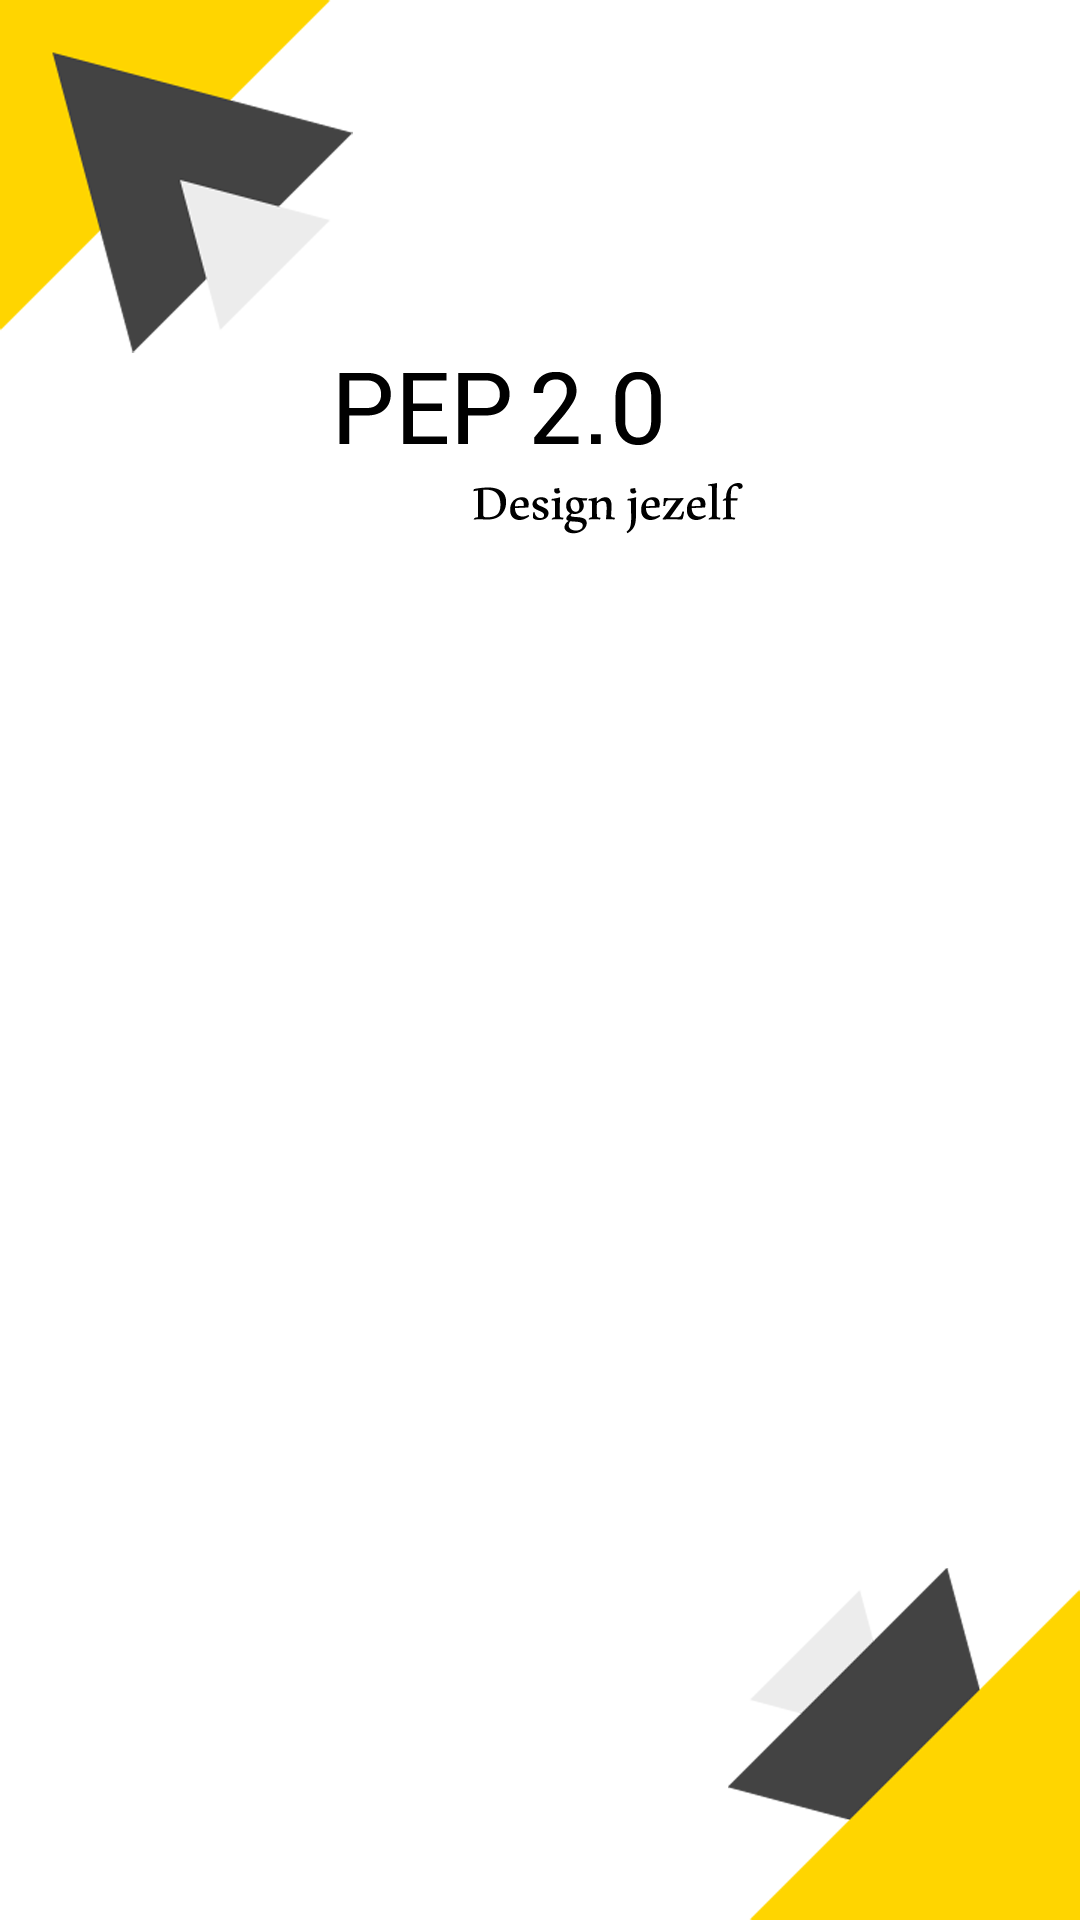

Layout XML and referenced resources for this Android screen:
<!-- AndroidManifest.xml: application theme AppTheme -->
<!-- res/layout/activity_splash.xml -->
<?xml version="1.0" encoding="utf-8"?>
<RelativeLayout
    xmlns:android="http://schemas.android.com/apk/res/android"
    xmlns:tools="http://schemas.android.com/tools"
    android:layout_width="match_parent"
    android:layout_height="match_parent"
    android:background="#ffffff"
    tools:context=".Activity.SplashActivity"
    android:weightSum="1">

    <ImageView
        android:id="@+id/splashTopLeftCorner"
        android:layout_width="wrap_content"
        android:layout_height="wrap_content"
        android:layout_alignParentTop="true"
        android:layout_alignParentLeft="true"
        android:layout_alignParentStart="true"
        android:contentDescription="splashTopLeftCorner"
        android:src="@drawable/splash_topleftcorner"/>

    <ImageView
        android:id="@+id/splashTitle"
        android:layout_width="wrap_content"
        android:layout_height="wrap_content"
        android:layout_below="@+id/splashTopLeftCorner"
        android:layout_centerHorizontal="true"
        android:contentDescription="splashTitle"
        android:src="@drawable/splash_title"/>

    <ImageView
        android:id="@+id/splashBottomRightCorner"
        android:layout_width="wrap_content"
        android:layout_height="wrap_content"
        android:layout_alignParentBottom="true"
        android:layout_alignParentRight="true"
        android:layout_alignParentEnd="true"
        android:contentDescription="splashBottomRightCorner"
        android:src="@drawable/splash_bottomrightcorner"/>


</RelativeLayout>
<!-- resources referenced by this layout -->
<resources>
  <!-- drawable splash_bottomrightcorner: png bitmap (drawable-hdpi, 9189 bytes) -->
  <!-- drawable splash_title: png bitmap (drawable-hdpi, 5157 bytes) -->
  <!-- drawable splash_topleftcorner: png bitmap (drawable-hdpi, 11835 bytes) -->
  <style name="AppTheme" parent="Theme.AppCompat.Light.DarkActionBar">
          
          <item name="colorPrimary">@color/navBarColor</item>
          <item name="colorPrimaryDark">@color/navBarDarkColor</item>
          <item name="colorAccent">@color/colorAccent</item>
  
          <item name="actionBarTheme">@style/ThemeOverlay.AppTheme.ActionBar</item>
      </style>
  <color name="navBarColor">#FFD500</color>
  <color name="navBarDarkColor">#D9B500</color>
  <color name="colorAccent">#FF4081</color>
  <style name="ThemeOverlay.AppTheme.ActionBar" parent="ThemeOverlay.AppCompat.Dark.ActionBar">
          
          <item name="android:textColorPrimary">@color/black</item>
          
          
          
          
          
          
      </style>
  <color name="black">#000000</color>
</resources>
